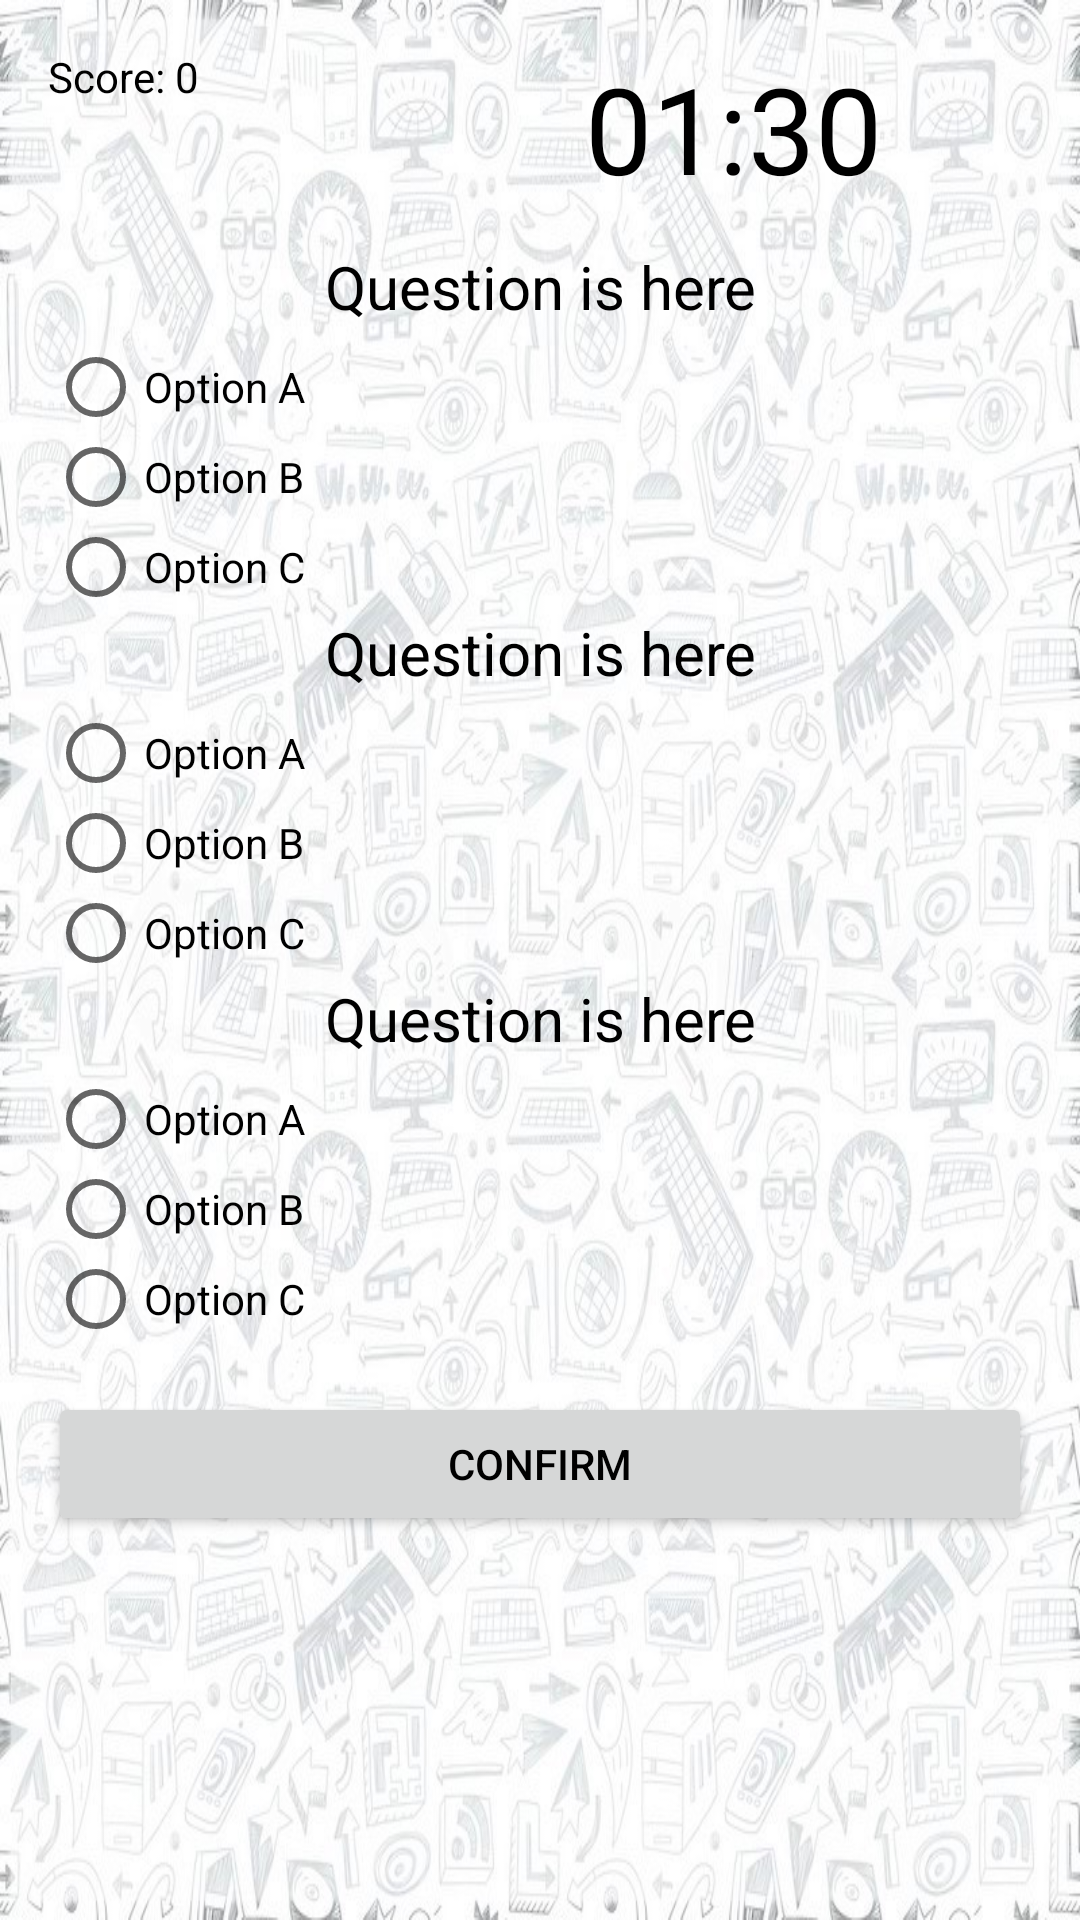

Write the Android layout XML for this screen, with the resource values it uses.
<!-- AndroidManifest.xml: application theme Theme.COEAPP_V2 -->
<!-- res/layout/activity_quiz1.xml -->
<?xml version="1.0" encoding="utf-8"?>
<RelativeLayout xmlns:android="http://schemas.android.com/apk/res/android"
    xmlns:app="http://schemas.android.com/apk/res-auto"
    xmlns:tools="http://schemas.android.com/tools"
    android:layout_width="match_parent"
    android:layout_height="match_parent"
    android:background="@drawable/background_img"
    android:padding="16dp"
    tools:context=".Quiz1">

    <TextView
        android:id="@+id/quiz1_score"
        android:layout_width="wrap_content"
        android:layout_height="wrap_content"
        android:text="Score: 0"
        android:textColor="@android:color/black" />


    <TextView
        android:id="@+id/quiz1_countdown"
        android:layout_width="wrap_content"
        android:layout_height="wrap_content"
        android:layout_alignParentEnd="true"
        android:text="01:30"
        android:layout_marginRight="50dp"
        android:textColor="@color/black"
        android:textSize="40sp" />

    <LinearLayout
        android:layout_width="376dp"
        android:layout_height="482dp"
        android:layout_alignParentTop="true"
        android:layout_marginTop="66dp"
        android:orientation="vertical">


        <TextView
            android:id="@+id/quiz1_question1"
            android:layout_width="match_parent"
            android:layout_height="wrap_content"
            android:layout_above="@id/quiz1_radio_group1"
            android:text="Question is here"
            android:textAlignment="center"
            android:textColor="@color/black"
            android:textSize="20sp" />

        <RadioGroup
            android:id="@+id/quiz1_radio_group1"
            android:layout_width="300dp"
            android:layout_height="wrap_content"
            android:layout_alignParentEnd="true"
            android:layout_centerVertical="true"
            android:layout_marginEnd="225dp"
            android:paddingTop="5dp">

            <RadioButton
                android:id="@+id/quiz1_radio_button11"
                android:layout_width="match_parent"
                android:layout_height="30dp"
                android:text="Option A" />

            <RadioButton
                android:id="@+id/quiz1_radio_button12"
                android:layout_width="match_parent"
                android:layout_height="30dp"
                android:text="Option B" />

            <RadioButton
                android:id="@+id/quiz1_radio_button13"
                android:layout_width="match_parent"
                android:layout_height="30dp"
                android:text="Option C" />
        </RadioGroup>

        <TextView
            android:id="@+id/quiz1_question2"
            android:layout_width="match_parent"
            android:layout_height="wrap_content"
            android:layout_above="@id/quiz1_radio_group1"
            android:text="Question is here"
            android:textAlignment="center"
            android:textColor="@color/black"
            android:textSize="20sp" />

        <RadioGroup
            android:id="@+id/quiz1_radio_group2"
            android:layout_width="300dp"
            android:layout_height="wrap_content"
            android:layout_alignParentEnd="true"
            android:layout_centerVertical="true"
            android:layout_marginEnd="225dp"
            android:paddingTop="5dp">

            <RadioButton
                android:id="@+id/quiz1_radio_button21"
                android:layout_width="match_parent"
                android:layout_height="30dp"
                android:text="Option A" />

            <RadioButton
                android:id="@+id/quiz1_radio_button22"
                android:layout_width="match_parent"
                android:layout_height="30dp"
                android:text="Option B" />

            <RadioButton
                android:id="@+id/quiz1_radio_button23"
                android:layout_width="match_parent"
                android:layout_height="30dp"
                android:text="Option C" />
        </RadioGroup>

        <TextView
            android:id="@+id/quiz1_question3"
            android:layout_width="match_parent"
            android:layout_height="wrap_content"
            android:layout_above="@id/quiz1_radio_group1"
            android:text="Question is here"
            android:textAlignment="center"
            android:textColor="@color/black"
            android:textSize="20sp" />

        <RadioGroup
            android:id="@+id/quiz1_radio_group3"
            android:layout_width="300dp"
            android:layout_height="wrap_content"
            android:layout_alignParentEnd="true"
            android:layout_centerVertical="true"
            android:layout_marginEnd="225dp"
            android:paddingTop="5dp">

            <RadioButton
                android:id="@+id/quiz1_radio_button31"
                android:layout_width="match_parent"
                android:layout_height="30dp"
                android:text="Option A" />

            <RadioButton
                android:id="@+id/quiz1_radio_button32"
                android:layout_width="match_parent"
                android:layout_height="30dp"
                android:text="Option B" />

            <RadioButton
                android:id="@+id/quiz1_radio_button33"
                android:layout_width="match_parent"
                android:layout_height="30dp"
                android:text="Option C" />
        </RadioGroup>

        <Button
            android:id="@+id/quiz1_confirm"
            android:layout_width="match_parent"
            android:layout_height="wrap_content"
            android:layout_below="@id/quiz1_radio_group1"
            android:layout_marginTop="16dp"
            android:textColor="@color/black"
            android:text="Confirm" />

    </LinearLayout>

</RelativeLayout>
<!-- resources referenced by this layout -->
<resources>
  <color name="black">#FF000000</color>
  <!-- drawable background_img: jpg bitmap (drawable, 184129 bytes) -->
  <style name="Theme.COEAPP_V2" parent="Theme.MaterialComponents.DayNight.DarkActionBar">
          
          <item name="colorPrimary">@color/appColor</item>
          <item name="colorPrimaryVariant">@color/appColor</item>
          <item name="colorOnPrimary">@color/appColor</item>
          
          <item name="colorSecondary">@color/teal_200</item>
          <item name="colorSecondaryVariant">@color/teal_700</item>
          <item name="colorOnSecondary">@color/black</item>
          
          <item name="android:statusBarColor" tools:targetApi="l">?attr/colorPrimaryVariant</item>
          
      </style>
  <color name="appColor">#04AA6D</color>
  <color name="teal_200">#FF03DAC5</color>
  <color name="teal_700">#FF018786</color>
</resources>
